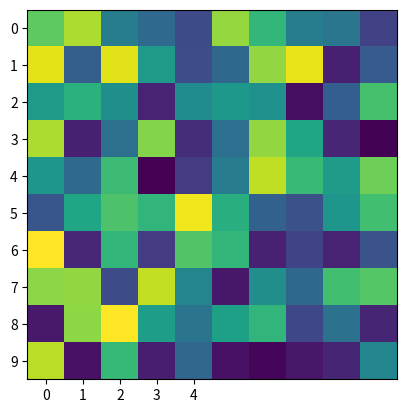

Here is the Python script that generated this plot:
from math import log

import matplotlib.pyplot as plt
import numpy as np
from numpy import array


def beam_search_decoder(data, k):
    """
    Beam search implemeted
    """
    path = [[list(), 1.0]]
    for row in range(len(data)):
        selected_path = []
        index_score = []
        for i in path:
            sequence, score = i
            for j in range(len(data[row])):
                index_score.append([sequence + [j], score * -log(data[row][j])])
            selected_path.append(index_score)
        sorted_index_score = sorted(index_score, key=lambda tup: tup[1])
        path = sorted_index_score[:k]
    return path


# define a sequence of 10 words over a vocab of 5 words
data = np.random.rand(10, 10)
data = array(data)
# decode sequence
result = beam_search_decoder(data, 3)
# print result
for seq in result:
    print(seq)
plt.xticks(range(5))
plt.yticks(range(10))
plt.imshow(data)
plt.show()

# [[9, 2, 9, 3, 1, 0, 1, 8, 9, 6], 4.1305149239915766e-13]
# [[9, 2, 9, 3, 1, 0, 1, 8, 9, 9], 5.016578875199497e-13]
# [[9, 7, 9, 3, 1, 0, 1, 8, 9, 6], 5.907125818068977e-13]
